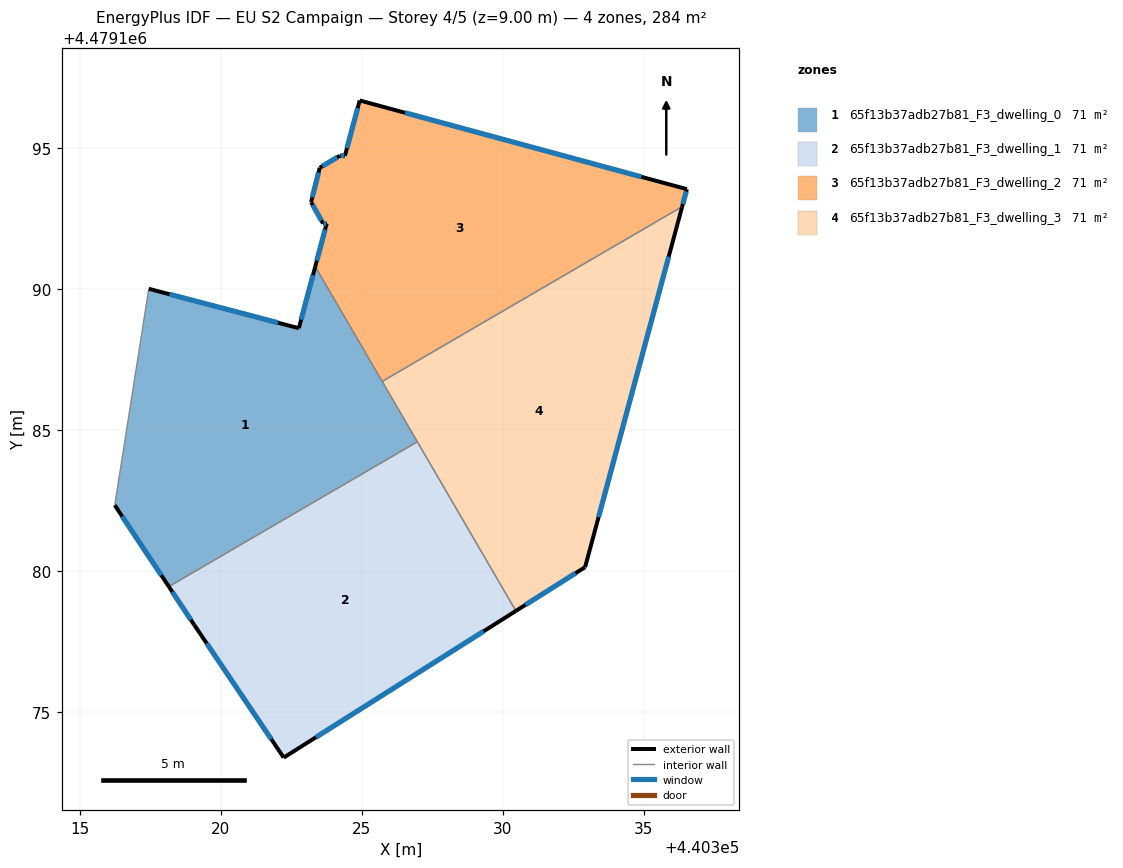
=== STOREY PLAN SPEC (per zone: floor XY polygon, exterior-wall plan segments, windows/doors) ===
zone 1: 65f13b37adb27b81_F3_dwelling_0  (71.0 m²)
  floor: (440323.34, 4479190.80) (440326.97, 4479184.59) (440318.15, 4479179.45) (440316.24, 4479182.34) (440317.44, 4479190.01) (440322.76, 4479188.61)
  exterior wall: (440316.24, 4479182.34) – (440318.15, 4479179.45)  [3.5 m]
    window: (440316.50, 4479181.94) – (440317.89, 4479179.85)  [5.4 m²]
  exterior wall: (440322.76, 4479188.61) – (440317.44, 4479190.01)  [5.5 m]
    window: (440322.03, 4479188.81) – (440318.18, 4479189.82)  [8.6 m²]
  exterior wall: (440323.34, 4479190.80) – (440322.76, 4479188.61)  [2.3 m]
    window: (440323.26, 4479190.49) – (440322.84, 4479188.92)  [3.5 m²]
  interior walls: 4
zone 2: 65f13b37adb27b81_F3_dwelling_1  (71.0 m²)
  floor: (440326.97, 4479184.59) (440330.46, 4479178.59) (440322.23, 4479173.39) (440319.06, 4479178.09) (440318.15, 4479179.45)
  exterior wall: (440318.15, 4479179.45) – (440319.06, 4479178.09)  [1.6 m]
    window: (440318.28, 4479179.26) – (440318.93, 4479178.28)  [2.6 m²]
  exterior wall: (440322.23, 4479173.39) – (440330.46, 4479178.59)  [9.7 m]
    window: (440323.37, 4479174.11) – (440329.32, 4479177.87)  [15.2 m²]
  exterior wall: (440319.06, 4479178.09) – (440322.23, 4479173.39)  [5.7 m]
    window: (440319.50, 4479177.43) – (440321.79, 4479174.04)  [8.9 m²]
  interior walls: 2
zone 3: 65f13b37adb27b81_F3_dwelling_2  (71.0 m²)
  floor: (440336.52, 4479193.54) (440336.35, 4479192.92) (440325.72, 4479186.73) (440323.34, 4479190.80) (440323.75, 4479192.32) (440323.62, 4479192.33) (440323.20, 4479193.08) (440323.50, 4479194.30) (440324.22, 4479194.73) (440324.40, 4479194.73) (440324.92, 4479196.69)
  exterior wall: (440324.22, 4479194.73) – (440323.50, 4479194.30)  [0.8 m]
    window: (440324.12, 4479194.67) – (440323.60, 4479194.36)  [1.3 m²]
  exterior wall: (440324.40, 4479194.73) – (440324.22, 4479194.73)  [0.2 m]
    window: (440324.37, 4479194.73) – (440324.24, 4479194.73)  [0.3 m²]
  exterior wall: (440324.92, 4479196.69) – (440324.40, 4479194.73)  [2.0 m]
    window: (440324.85, 4479196.42) – (440324.47, 4479195.00)  [3.2 m²]
  exterior wall: (440336.52, 4479193.54) – (440324.92, 4479196.69)  [12.0 m]
    window: (440334.91, 4479193.98) – (440326.53, 4479196.25)  [18.8 m²]
  exterior wall: (440336.35, 4479192.92) – (440336.52, 4479193.54)  [0.6 m]
    window: (440336.38, 4479193.01) – (440336.50, 4479193.46)  [1.0 m²]
  exterior wall: (440323.75, 4479192.32) – (440323.34, 4479190.80)  [1.6 m]
    window: (440323.69, 4479192.11) – (440323.40, 4479191.01)  [2.5 m²]
  exterior wall: (440323.62, 4479192.33) – (440323.75, 4479192.32)  [0.1 m]
    window: (440323.64, 4479192.32) – (440323.73, 4479192.32)  [0.2 m²]
  exterior wall: (440323.20, 4479193.08) – (440323.62, 4479192.33)  [0.9 m]
    window: (440323.26, 4479192.98) – (440323.56, 4479192.43)  [1.4 m²]
  exterior wall: (440323.50, 4479194.30) – (440323.20, 4479193.08)  [1.3 m]
    window: (440323.46, 4479194.13) – (440323.24, 4479193.25)  [2.0 m²]
  interior walls: 2
zone 4: 65f13b37adb27b81_F3_dwelling_3  (71.0 m²)
  floor: (440336.35, 4479192.92) (440332.91, 4479180.14) (440330.46, 4479178.59) (440325.72, 4479186.73)
  exterior wall: (440332.91, 4479180.14) – (440336.35, 4479192.92)  [13.2 m]
    window: (440333.39, 4479181.91) – (440335.88, 4479191.15)  [20.7 m²]
  exterior wall: (440330.46, 4479178.59) – (440332.91, 4479180.14)  [2.9 m]
    window: (440330.80, 4479178.80) – (440332.57, 4479179.92)  [4.5 m²]
  interior walls: 3

=== DERIVED (storey summary) ===
Building: EU S2 Campaign
Storey: 4 of 5  (floor level z = 9.00 m)
Storey gross floor area: 283.9 m²
Zones on this storey: 4
  - 65f13b37adb27b81_F3_dwelling_0: floor 71.0 m²; exterior wall 11.2 m (33.7 m²); 3 window(s) 17.6 m²; WWR 52.2%
  - 65f13b37adb27b81_F3_dwelling_1: floor 71.0 m²; exterior wall 17.0 m (51.1 m²); 3 window(s) 26.7 m²; WWR 52.2%
  - 65f13b37adb27b81_F3_dwelling_2: floor 71.0 m²; exterior wall 19.5 m (58.6 m²); 9 window(s) 30.6 m²; WWR 52.2%
  - 65f13b37adb27b81_F3_dwelling_3: floor 71.0 m²; exterior wall 16.1 m (48.4 m²); 2 window(s) 25.3 m²; WWR 52.2%
Zone adjacency (shared interzone walls):
  - 65f13b37adb27b81_F3_dwelling_0 ↔ 65f13b37adb27b81_F3_dwelling_1
  - 65f13b37adb27b81_F3_dwelling_0 ↔ 65f13b37adb27b81_F3_dwelling_2
  - 65f13b37adb27b81_F3_dwelling_0 ↔ 65f13b37adb27b81_F3_dwelling_3
  - 65f13b37adb27b81_F3_dwelling_1 ↔ 65f13b37adb27b81_F3_dwelling_3
  - 65f13b37adb27b81_F3_dwelling_2 ↔ 65f13b37adb27b81_F3_dwelling_3